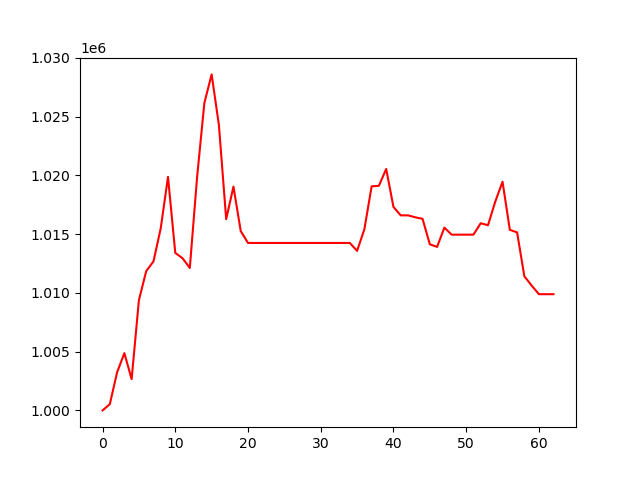

Data behind this chart, as committed beside it:
, 0
0, 1000000
1, 1000529
2, 1003236
3, 1004868
4, 1002660
5, 1009378
6, 1011842
7, 1012672
8, 1015487
9, 1019867
10, 1013401
11, 1012944
12, 1012115
13, 1019845
14, 1026147
15, 1028585
16, 1024274
17, 1016267
18, 1019039
19, 1015260
20, 1014245
21, 1014245
22, 1014245
23, 1014245
24, 1014245
25, 1014245
26, 1014245
27, 1014245
28, 1014245
29, 1014245
30, 1014245
31, 1014245
32, 1014245
33, 1014245
34, 1014245
35, 1013573
36, 1015403
37, 1019065
38, 1019107
39, 1020543
40, 1017310
41, 1016594
42, 1016594
43, 1016429
44, 1016298
45, 1014132
46, 1013909
47, 1015552
48, 1014951
49, 1014951
50, 1014951
51, 1014951
52, 1015926
53, 1015752
54, 1017763
55, 1019457
56, 1015361
57, 1015146
58, 1011407
59, 1010624
... 3 more rows
